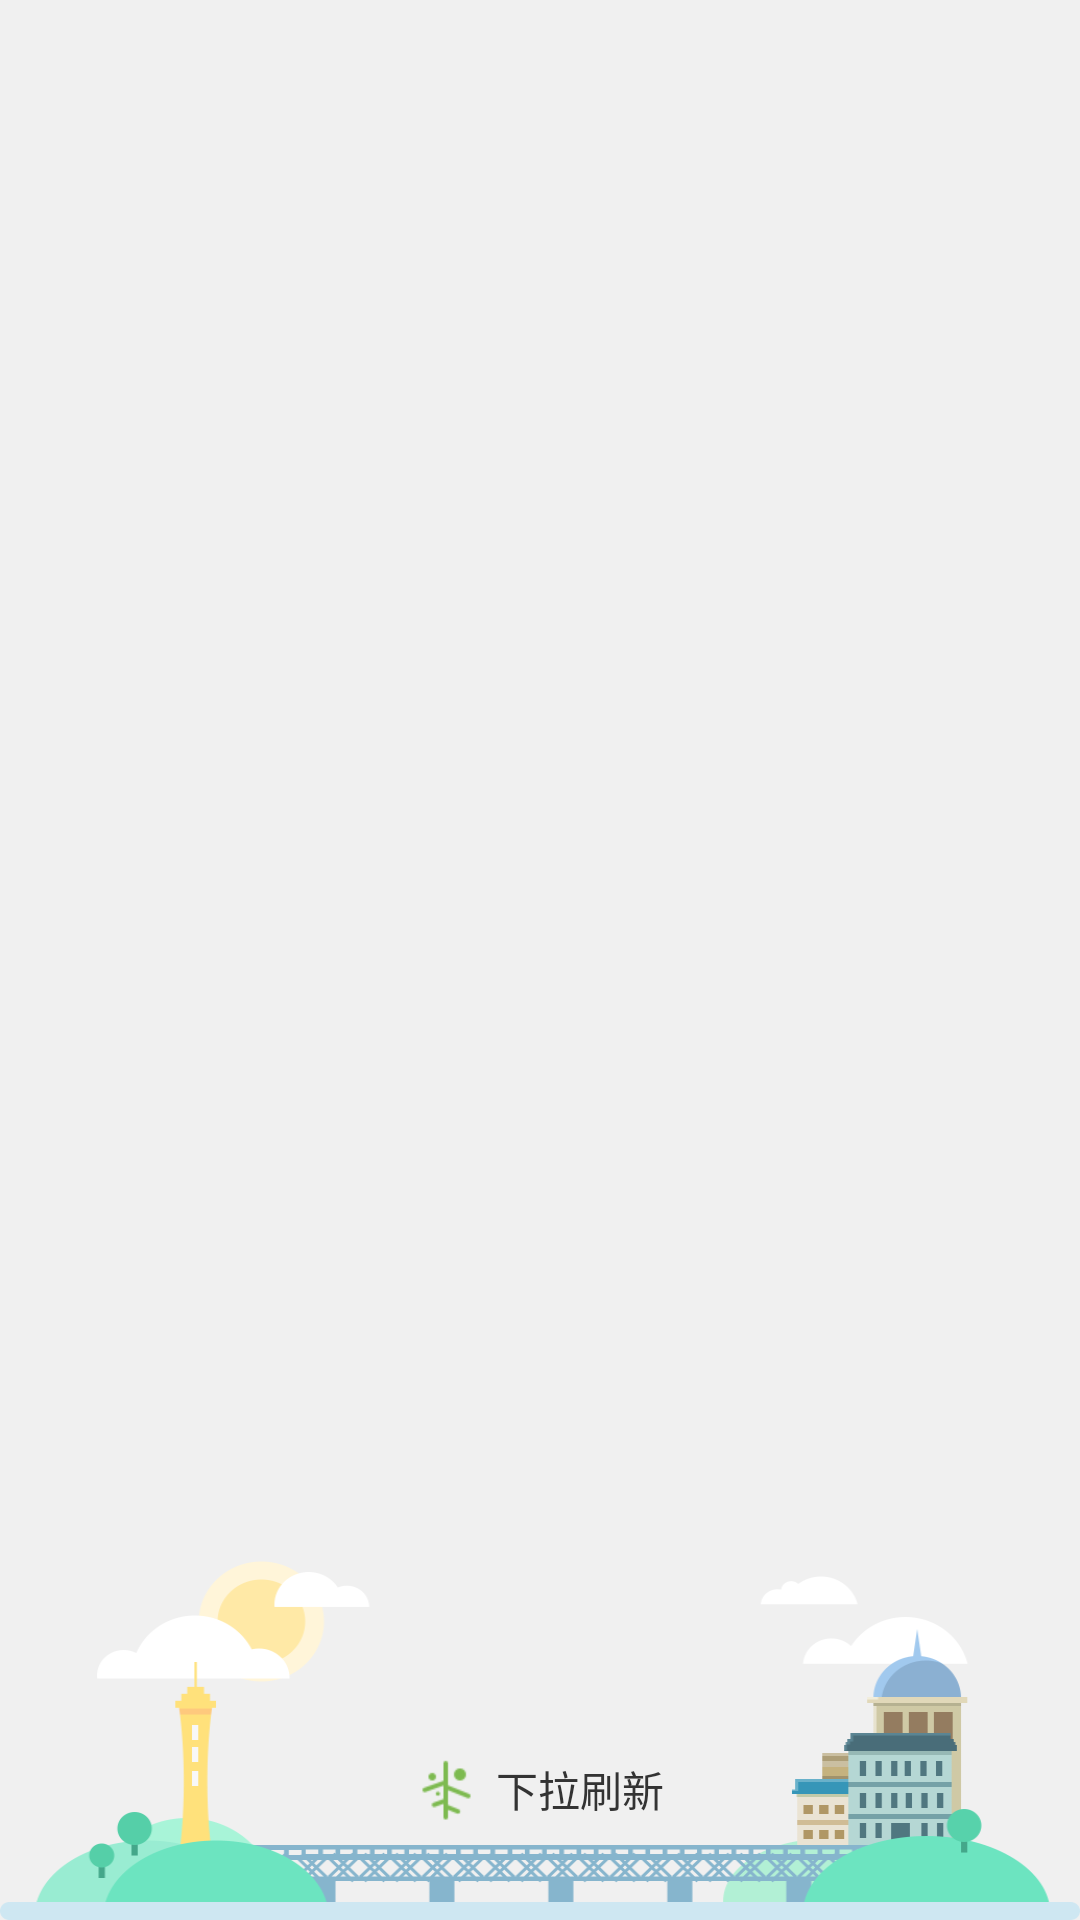

Android layout source for this screen:
<!-- AndroidManifest.xml: fallback theme Theme.MaterialComponents.DayNight.NoActionBar -->
<!-- res/layout/refresh_head_vly.xml -->
<?xml version="1.0" encoding="utf-8"?>
<RelativeLayout xmlns:android="http://schemas.android.com/apk/res/android"
    android:id="@+id/head_view"
    android:layout_width="match_parent"
    android:layout_height="match_parent"
    android:background="#F0F0F0" >
    
    <ImageView
        android:layout_width="match_parent"
        android:layout_height="120dip"
        android:src="@drawable/refresh_bg"
        android:scaleType="fitXY"
        android:layout_alignParentBottom="true"/>

    <RelativeLayout
        android:id="@+id/rl_head"
        android:layout_width="match_parent"
        android:layout_height="wrap_content"
        android:layout_alignParentBottom="true"
        android:paddingBottom="33dp"
        android:paddingTop="33dp" >

        <LinearLayout
            android:id="@+id/ll_pull_refresh"
            android:layout_width="wrap_content"
            android:layout_height="wrap_content"
            android:orientation="horizontal"
            android:layout_centerInParent="true"
            android:gravity="center">

            <ImageView
                android:id="@+id/iv_pull_refresh"
                android:layout_width="wrap_content"
                android:layout_height="wrap_content"
                android:layout_centerVertical="true"
                android:background="@drawable/pull_icon_big" />

            <TextView
                android:id="@+id/tv_pull_refresh"
                android:layout_width="wrap_content"
                android:layout_height="wrap_content"
                android:text="@string/pull_to_refresh"
                android:textColor="#333333"
                android:gravity="center"
                android:textSize="14sp"
                android:layout_marginLeft="6dip"/>

        </LinearLayout>

        
        <LinearLayout
            android:id="@+id/ll_refresh_result"
            android:layout_width="wrap_content"
            android:layout_height="wrap_content"
            android:orientation="horizontal"
            android:layout_centerInParent="true"
            android:gravity="center"
            android:visibility="gone">

            <ImageView
                android:id="@+id/iv_refresh_result"
                android:layout_width="wrap_content"
                android:layout_height="wrap_content"
                android:layout_centerVertical="true"
                 />

            <TextView
                android:id="@+id/tv_refresh_result"
                android:layout_width="wrap_content"
                android:layout_height="wrap_content"
                android:text="@string/pull_to_refresh"
                android:textColor="#333333"
                android:gravity="center"
                android:textSize="14sp"
                android:layout_marginLeft="6dip"/>

        </LinearLayout>



        
        <LinearLayout
            android:id="@+id/ll_refreshing"
            android:layout_width="wrap_content"
            android:layout_height="wrap_content"
            android:orientation="horizontal"
            android:layout_centerInParent="true"
            android:gravity="center"
            android:visibility="gone">

            <FrameLayout
                android:layout_width="wrap_content"
                android:layout_height="wrap_content">

                <ImageView
                    android:layout_width="wrap_content"
                    android:layout_height="wrap_content"
                    android:layout_gravity="center"
                    android:src="@drawable/refresh_loading_logo"/>

                <ImageView
                    android:id="@+id/iv_refreshing"
                    android:layout_width="wrap_content"
                    android:layout_height="wrap_content"
                    android:layout_gravity="center"
                    android:src="@drawable/refreshing"/>

            </FrameLayout>

            <TextView
                android:layout_width="wrap_content"
                android:layout_height="wrap_content"
                android:text="@string/refreshing"
                android:textColor="#333333"
                android:gravity="center"
                android:textSize="14sp"
                android:layout_marginLeft="6dip"/>

        </LinearLayout>

    </RelativeLayout>

</RelativeLayout>
<!-- resources referenced by this layout -->
<resources>
  <!-- drawable pull_icon_big: png bitmap (drawable-xhdpi, 1836 bytes) -->
  <!-- drawable refresh_bg: png bitmap (drawable-xhdpi, 13369 bytes) -->
  <!-- drawable refresh_loading_logo: png bitmap (drawable-xhdpi, 1680 bytes) -->
  <!-- drawable refreshing: png bitmap (drawable-xhdpi, 3664 bytes) -->
  <string name="pull_to_refresh">下拉刷新</string>
  <string name="refreshing">正在刷新</string>
</resources>
